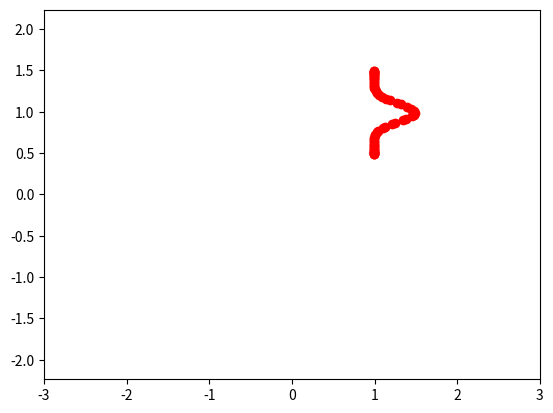

Write Python code to recreate this figure.
import numpy as np
import matplotlib.pyplot as plt
from matplotlib.animation import FuncAnimation

fig, ax = plt.subplots()
ball, = plt.plot([], [], 'o', color='r', label='Ball')
 

def circle_move(R, vx0, vy0, time):
    x0 = vx0 * time
    y0 = vy0 * time
    alpha = np.arange(0, 2*np.pi, 0.1)
    x = x0 + R*np.cos(alpha) ** 20
    y = y0 + R*np.sin(alpha)
    return x, y
    	
edge = 3
plt.axis('equal')
ax.set_xlim(-edge, edge)
ax.set_ylim(-edge, edge)

def animate(i):
    ball.set_data(circle_move(R=0.5, vx0=0.01, vy0=0.01, time=i))

ani =FuncAnimation(fig,animate,frames=100,interval=30)
 
ani.save('ac2.gif')